The GitHub repository ericwang10/naruto-hand-signs-identifier contains a labelled image folder "naruto handsign data" with 7 categories: bird hand sign, boar hand sign, dog hand sign, dragon hand sign, hare hand sign, horse hand sign, monkey hand sign. Examples follow, each with its label.

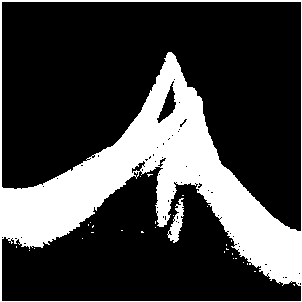
Label: bird hand sign

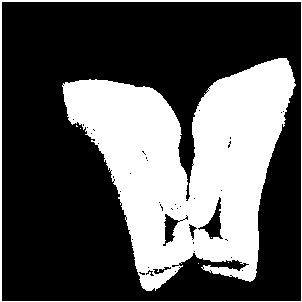
Label: boar hand sign

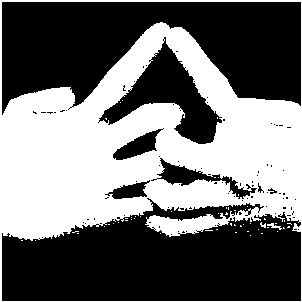
Label: horse hand sign

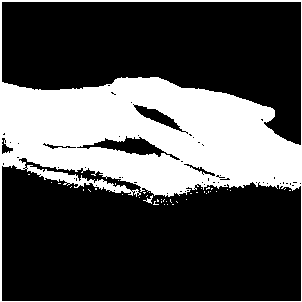
Label: monkey hand sign

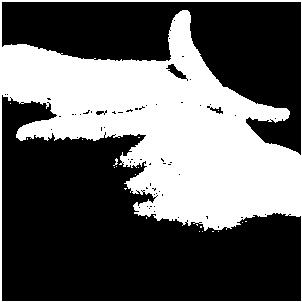
Label: hare hand sign

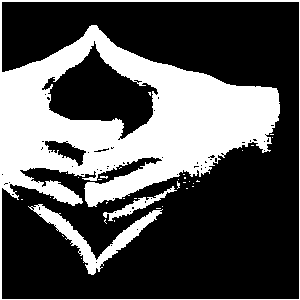
Label: dragon hand sign
